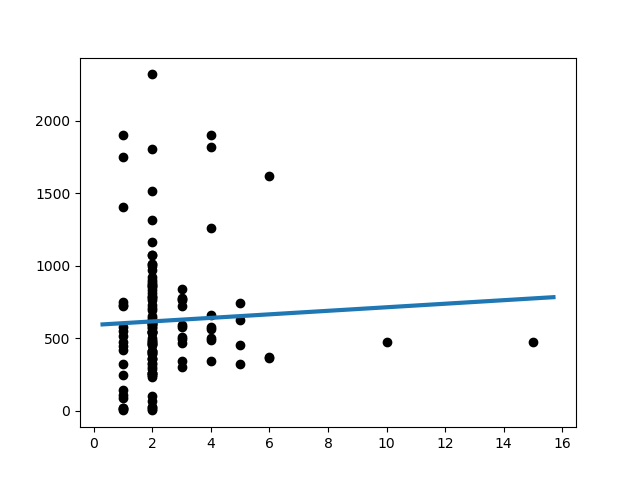

The data file committed next to this chart (first rows):
Slope:	12.197870125363284
Intercept:	591.1
R_value:	0.04851
P_value:	0.5881
